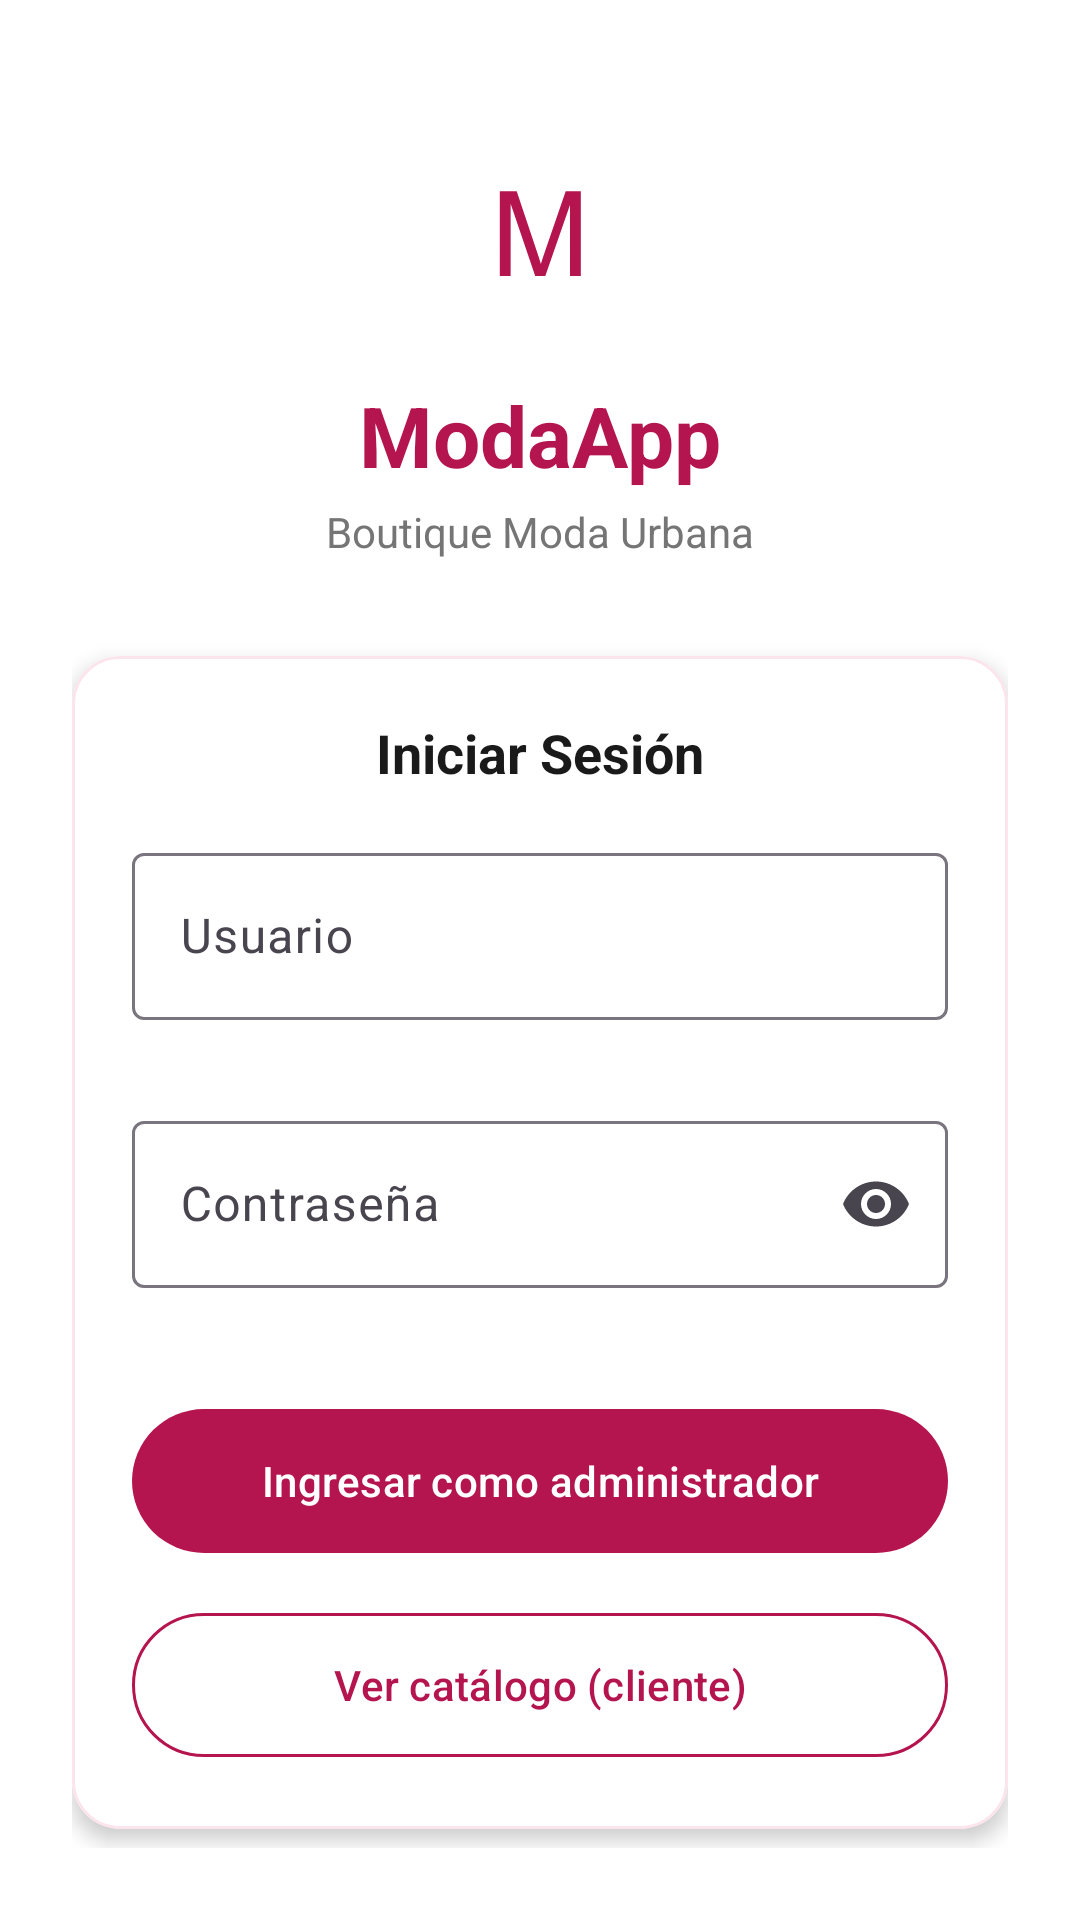

Produce the Android XML layout that renders to this screen, including the resource entries it uses.
<!-- AndroidManifest.xml: application theme Theme.ModaApp -->
<!-- res/layout/activity_login.xml -->
<?xml version="1.0" encoding="utf-8"?>
<ScrollView xmlns:android="http://schemas.android.com/apk/res/android"
    xmlns:app="http://schemas.android.com/apk/res-auto"
    xmlns:tools="http://schemas.android.com/tools"
    android:layout_width="match_parent"
    android:layout_height="match_parent"
    android:fillViewport="true"
    android:background="@color/white"
    tools:context=".LoginActivity">

    <LinearLayout
        android:layout_width="match_parent"
        android:layout_height="wrap_content"
        android:orientation="vertical"
        android:gravity="center"
        android:padding="24dp">

        <ImageView
            android:id="@+id/imgLogo"
            android:layout_width="96dp"
            android:layout_height="96dp"
            android:contentDescription="@string/app_name"
            android:src="@drawable/ic_launcher_foreground"
            app:tint="@color/pink_primary" />

        <TextView
            android:id="@+id/tvTitle"
            android:layout_width="wrap_content"
            android:layout_height="wrap_content"
            android:text="@string/app_name"
            android:textColor="@color/pink_primary"
            android:textSize="28sp"
            android:textStyle="bold" />

        <TextView
            android:id="@+id/tvSubtitle"
            android:layout_width="wrap_content"
            android:layout_height="wrap_content"
            android:layout_marginTop="4dp"
            android:text="@string/subtitle_brand"
            android:textColor="@color/gray_text"
            android:textSize="14sp" />

        <com.google.android.material.card.MaterialCardView
            android:layout_width="match_parent"
            android:layout_height="wrap_content"
            android:layout_marginTop="32dp"
            app:cardCornerRadius="16dp"
            app:cardElevation="4dp"
            app:cardBackgroundColor="@color/white"
            app:strokeColor="@color/pink_light"
            app:strokeWidth="1dp">

            <LinearLayout
                android:layout_width="match_parent"
                android:layout_height="wrap_content"
                android:orientation="vertical"
                android:padding="20dp">

                <TextView
                    android:layout_width="wrap_content"
                    android:layout_height="wrap_content"
                    android:layout_gravity="center_horizontal"
                    android:layout_marginBottom="16dp"
                    android:text="@string/login_title"
                    android:textColor="@color/dark_black"
                    android:textSize="18sp"
                    android:textStyle="bold" />

                <com.google.android.material.textfield.TextInputLayout
                    android:id="@+id/tilUsername"
                    style="@style/Widget.Material3.TextInputLayout.OutlinedBox"
                    android:layout_width="match_parent"
                    android:layout_height="wrap_content"
                    android:hint="@string/username_hint"
                    app:errorEnabled="true">

                    <com.google.android.material.textfield.TextInputEditText
                        android:id="@+id/etUsername"
                        android:layout_width="match_parent"
                        android:layout_height="wrap_content"
                        android:inputType="textPersonName"
                        android:maxLines="1" />
                </com.google.android.material.textfield.TextInputLayout>

                <com.google.android.material.textfield.TextInputLayout
                    android:id="@+id/tilPassword"
                    style="@style/Widget.Material3.TextInputLayout.OutlinedBox"
                    android:layout_width="match_parent"
                    android:layout_height="wrap_content"
                    android:layout_marginTop="8dp"
                    android:hint="@string/password_hint"
                    app:endIconMode="password_toggle"
                    app:errorEnabled="true">

                    <com.google.android.material.textfield.TextInputEditText
                        android:id="@+id/etPassword"
                        android:layout_width="match_parent"
                        android:layout_height="wrap_content"
                        android:inputType="textPassword"
                        android:maxLines="1" />
                </com.google.android.material.textfield.TextInputLayout>

                <com.google.android.material.button.MaterialButton
                    android:id="@+id/btnLoginAdmin"
                    android:layout_width="match_parent"
                    android:layout_height="56dp"
                    android:layout_marginTop="16dp"
                    android:text="@string/btn_login_admin"
                    android:textColor="@color/white"
                    app:backgroundTint="@color/pink_primary"
                    app:cornerRadius="28dp" />

                <com.google.android.material.button.MaterialButton
                    android:id="@+id/btnClientCatalog"
                    style="@style/Widget.Material3.Button.OutlinedButton"
                    android:layout_width="match_parent"
                    android:layout_height="56dp"
                    android:layout_marginTop="12dp"
                    android:text="@string/btn_client_catalog"
                    android:textColor="@color/pink_primary"
                    app:cornerRadius="28dp"
                    app:strokeColor="@color/pink_primary" />

            </LinearLayout>
        </com.google.android.material.card.MaterialCardView>

    </LinearLayout>
</ScrollView>
<!-- resources referenced by this layout -->
<resources>
  <color name="dark_black">#1A1A1A</color>
  <color name="gray_text">#757575</color>
  <color name="pink_light">#FCE4EC</color>
  <color name="pink_primary">#B5154F</color>
  <color name="white">#FFFFFF</color>
  <!-- drawable ic_launcher_foreground (drawable) -->
  <?xml version="1.0" encoding="utf-8"?>
  <vector xmlns:android="http://schemas.android.com/apk/res/android"
      android:width="108dp"
      android:height="108dp"
      android:viewportWidth="119"
      android:viewportHeight="160.875">
    <group android:scaleX="0.34026417"
        android:scaleY="0.46"
        android:translateX="39.25428"
        android:translateY="43.43625">
      <group android:translateY="130.35938">
        <path android:pathData="M10.6875,-0L10.6875,-103.078125L31.21875,-103.078125L55.625,-30.09375Q59,-19.90625,60.546875,-14.84375Q62.296875,-20.46875,66.03125,-31.359375L90.703125,-103.078125L109.0625,-103.078125L109.0625,-0L95.90625,-0L95.90625,-86.28125L65.953125,-0L53.65625,-0L23.84375,-87.75L23.84375,-0L10.6875,-0Z"
            android:fillColor="#FFFFFF"/>
      </group>
    </group>
  </vector>
  <string name="app_name">ModaApp</string>
  <string name="btn_client_catalog">Ver catálogo (cliente)</string>
  <string name="btn_login_admin">Ingresar como administrador</string>
  <string name="login_title">Iniciar Sesión</string>
  <string name="password_hint">Contraseña</string>
  <string name="subtitle_brand">Boutique Moda Urbana</string>
  <string name="username_hint">Usuario</string>
  <style name="Theme.ModaApp" parent="Base.Theme.ModaApp" />
  <style name="Base.Theme.ModaApp" parent="Theme.Material3.DayNight.NoActionBar">
          
          <item name="colorPrimary">@color/pink_primary</item>
          <item name="colorOnPrimary">@color/white</item>
          <item name="colorPrimaryContainer">@color/pink_light</item>
          <item name="colorOnPrimaryContainer">@color/pink_primary</item>
  
          <item name="colorSecondary">@color/dark_black</item>
          <item name="colorOnSecondary">@color/white</item>
  
          <item name="android:windowBackground">@color/white</item>
          <item name="android:statusBarColor">@color/pink_primary</item>
      </style>
</resources>
